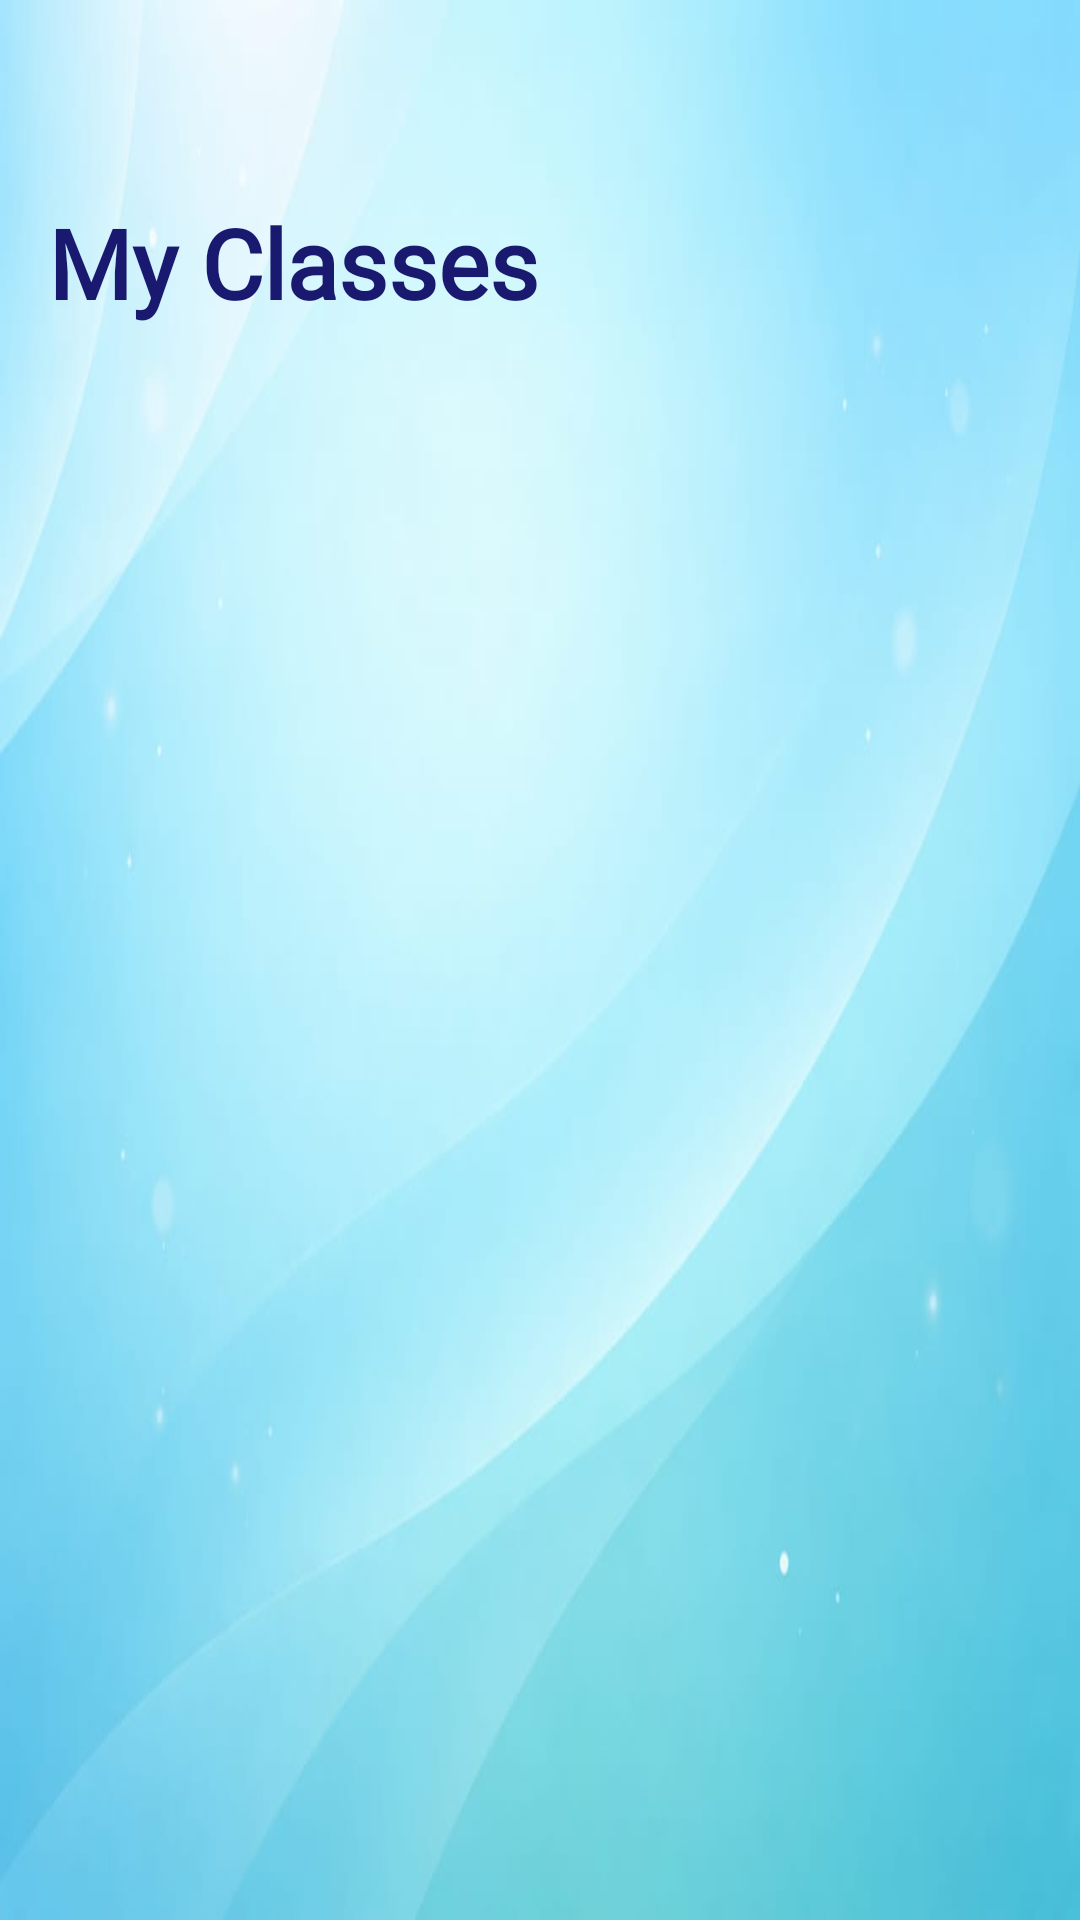

Here is an Android app screen rendered from its layout file. Give the layout XML and the strings, colors and styles it references.
<!-- AndroidManifest.xml: application theme Theme.ClassroomConnect -->
<!-- res/layout/activity_my_classes.xml -->
<?xml version="1.0" encoding="utf-8"?>
<LinearLayout xmlns:android="http://schemas.android.com/apk/res/android"
    android:orientation="vertical"
    android:layout_width="match_parent"
    android:layout_height="match_parent"
    android:background="@drawable/light_blue"
    android:padding="16dp">

    <TextView
        android:text="My Classes"
        android:textSize="32sp"
        android:textStyle="bold"
        android:gravity="center"
        android:textColor="#191970"
        android:fontFamily="@font/eagle_lake"
        android:layout_marginBottom="16dp"
        android:layout_width="wrap_content"
        android:layout_height="wrap_content"
        android:layout_marginTop="50dp"/>

    <androidx.recyclerview.widget.RecyclerView
        android:id="@+id/rvMyClasses"
        android:layout_width="match_parent"
        android:layout_height="match_parent"/>
</LinearLayout>
<!-- resources referenced by this layout -->
<resources>
  <!-- drawable light_blue: jpeg bitmap (drawable, 20538 bytes) -->
  <style name="Theme.ClassroomConnect" parent="Base.Theme.ClassroomConnect" />
  <style name="Base.Theme.ClassroomConnect" parent="Theme.Material3.DayNight.NoActionBar">
  
          
  
          
          <item name="materialButtonStyle">@style/NoTintButton</item>
  
      </style>
  <style name="NoTintButton" parent="Widget.Material3.Button">
  
          <item name="backgroundTint">@null</item>
          <item name="backgroundTintMode">src_in</item>
  
      </style>
</resources>
